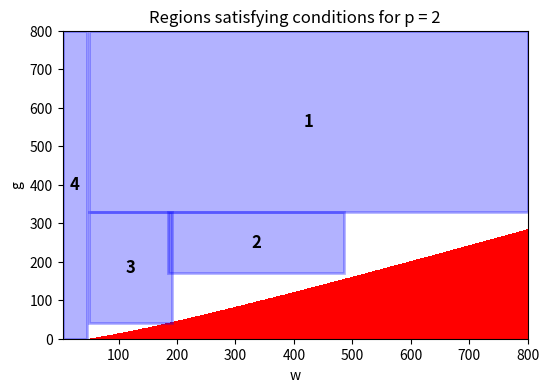
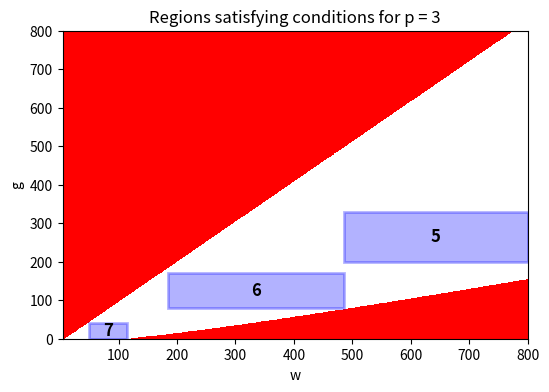
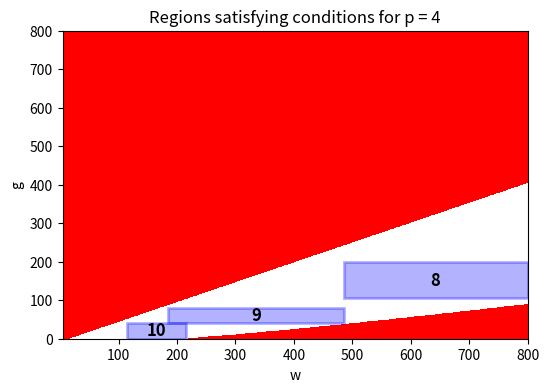
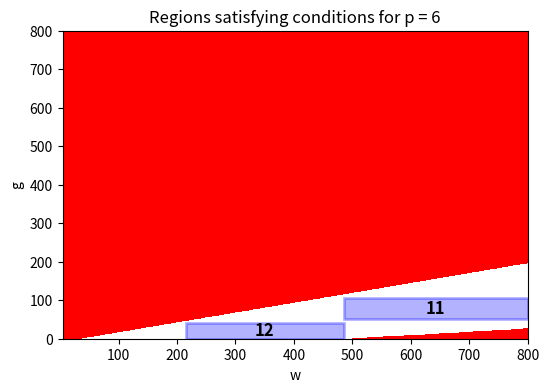
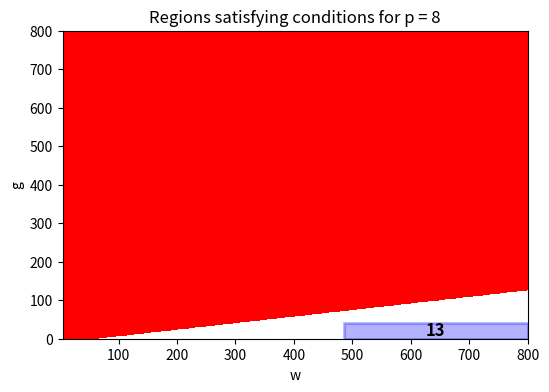
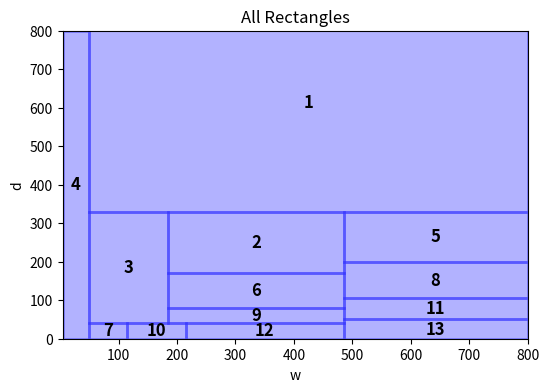

The script that saved these images, in order:
import numpy as np
import matplotlib.pyplot as plt
import os
from matplotlib.colors import ListedColormap
from matplotlib.patches import Rectangle
from math import *

# Create directory to save the plots
output_dir = 'plotsgen'
os.makedirs(output_dir, exist_ok=True)

# Initialization of parameters
w_values = np.arange(4, 801, 1)
d_values = np.arange(0, 801, 1)
p_values = [2,3,4,6,8]

def compute_t_p(w, p, d):
    """Calculate t(p) for parameters w, p, g."""
    return w / p + d + p-1 

def compute_t_min(w, g):
    """Calculate the minimum t(p) for a given pair (w, g) considering integer p."""
    p_opt = sqrt(w)
    p_floor = int(np.floor(p_opt))
    p_ceil = int(np.ceil(p_opt))
    if p_floor < 1:
        p_floor = 1  # Ensure p is within the valid range
    t_floor = compute_t_p(w, p_floor, g)
    t_ceil = compute_t_p(w, p_ceil, g)
    return min(t_floor, t_ceil) 


def compute_p_min(w, g):
    """Calculate the minimum t(p) for a given pair (w, g) considering integer p."""
    p_opt = sqrt(w)
    p_floor = int(np.floor(p_opt))
    p_ceil = int(np.ceil(p_opt))
    if p_floor < 1:
        p_floor = 1  # Ensure p is within the valid range
    t_floor = compute_t_p(w, p_floor, g)
    t_ceil = compute_t_p(w, p_ceil, g)
    if (t_floor<=t_ceil):
        return p_floor
    else:
        return p_ceil

def compute_alpha_p(w, p, d):
    """Calculate alpha(p) for parameters w, p, g."""
    a_p = w + p * d + p * (p - 1)
    amin = w + d
    return a_p / amin 

def compute_beta_p(w, p, g, t_min):
    """Calculate beta(p) for parameters w, p, g with given t_min."""
    t_p = compute_t_p(w, p, g)
    return t_p / t_min 

custom_cmap = ListedColormap(['green', 'red'])

label_counter = 1  # Initialize label counter
# Generate individual plots for each p
for p in p_values:
    fig, ax = plt.subplots(figsize=(6, 4))
    color_matrix = np.zeros((len(w_values), len(d_values)))

    for i, w in enumerate(w_values):
        for j, d in enumerate(d_values):
            t_min = compute_t_min(w, d)
            alpha = compute_alpha_p(w, p, d)
            beta = compute_beta_p(w, p, d, t_min)
            if alpha <= 2.02 and beta <= 2.02:
                color_matrix[i, j] = 1  # Mark regions satisfying the conditions 

    # Create contour plot for this p
    W, G = np.meshgrid(w_values, d_values)
    ax.contourf(W, G, color_matrix.T, levels=[0, 0.5], cmap=custom_cmap)

    # Function to add rectangles and labels
    def add_rectangle_and_label(ax, xy, width, height, label):
        rect = Rectangle(xy, width, height, linewidth=2, edgecolor='blue', facecolor='blue', alpha=0.3, linestyle='-')
        ax.add_patch(rect)
        cx = xy[0] + width / 2  # Center x
        cy = xy[1] + height / 2  # Center y
        ax.text(cx, cy, str(label), color='black', weight='bold', fontsize=12, ha='center', va='center')

    # Add rectangles and labels
    if p == 2:
        add_rectangle_and_label(ax, (49, 330), 751, 470, label_counter)
        label_counter += 1
        add_rectangle_and_label(ax, (185, 170), 300, 160, label_counter)
        label_counter += 1
        add_rectangle_and_label(ax, (49, 42), 142, 286, label_counter)
        label_counter += 1
        add_rectangle_and_label(ax, (4, 0), 42, 800, label_counter)
        label_counter += 1
    elif p == 3:
        add_rectangle_and_label(ax, (485, 200), 315, 130, label_counter)
        label_counter += 1
        add_rectangle_and_label(ax, (185, 80), 300, 90, label_counter)
        label_counter += 1
        add_rectangle_and_label(ax, (49, 0), 66, 42, label_counter)
        label_counter += 1
    elif p == 4:
        add_rectangle_and_label(ax, (485, 105), 315, 95, label_counter)
        label_counter += 1
        add_rectangle_and_label(ax, (185, 42), 300, 38, label_counter)
        label_counter += 1
        add_rectangle_and_label(ax, (115, 0), 100, 42, label_counter)
        label_counter += 1
    elif p == 6:
        add_rectangle_and_label(ax, (485, 50), 315, 55, label_counter)
        label_counter += 1
        add_rectangle_and_label(ax, (215, 0), 270, 42, label_counter)
        label_counter += 1
    elif p == 8:
        add_rectangle_and_label(ax, (485, 0), 315, 42, label_counter)
        label_counter += 1

    # Set axis limits
    ax.set_xlim([4, 800])
    ax.set_ylim([0, 800])

    # Add labels, title
    ax.set_xlabel("w")
    ax.set_ylabel("g")
    ax.set_title(f"Regions satisfying conditions for p = {p}")

    plt.savefig(f'{output_dir}/plot_p_{p}.png')
    plt.close(fig)

# Create a figure with only the rectangles
fig, ax = plt.subplots(figsize=(6, 4))

# Reset label counter for rectangles only plot
label_counter = 1

# Add all rectangles from the different p values
rectangles = [
    ((49, 330), 751, 570),       # For p = 2
    ((185, 170), 300, 160),      # For p = 2
    ((49, 42), 136, 286),        # For p = 2
    ((4, 0), 45, 800),        # For p = 2
    ((485, 200), 315, 130),      # For p = 3
    ((185, 80), 300, 90),        # For p = 3
    ((49, 0), 66, 42),           # For p = 3
    ((485, 105), 315, 95),       # For p = 4
    ((185, 42), 300, 38),        # For p = 4
    ((115, 0), 100, 42),         # For p = 4
    ((485, 50), 315, 55),        # For p = 6
    ((215, 0), 270, 42),         # For p = 6
    ((485, 0), 315, 50)          # For p = 8
]

rectangles2 = [
    (1, 49, 800, 800, 330, 2),  # Top-left (49, 900), bottom-right (800, 330), for p = 2
    (2, 185, 330, 485, 170, 2), # Top-left (185, 330), bottom-right (485, 170), for p = 2
    (3, 49, 330, 185, 42, 2),   # Top-left (49, 330), bottom-right (185, 44), for p = 2
    (4, 4, 800, 49, 0, 2),   # Top-left (49, 330), bottom-right (185, 44), for p = 2
    (5, 485, 330, 800, 200, 3), # Top-left (485, 330), bottom-right (800, 200), for p = 3
    (6, 185, 170, 485, 80, 3),  # Top-left (185, 170), bottom-right (485, 90), for p = 3
    (7, 49, 42, 115, 0, 3),     # Top-left (49, 44), bottom-right (115, 0), for p = 3
    (8, 485, 200, 800, 105, 4), # Top-left (485, 200), bottom-right (800, 115), for p = 4
    (9, 185, 80, 485, 42, 4),   # Top-left (185, 90), bottom-right (485, 47), for p = 4
    (10, 115, 42, 215, 0, 4),    # Top-left (115, 44), bottom-right (215, 0), for p = 4
    (11, 485, 105, 800, 50, 6), # Top-left (485, 115), bottom-right (800, 50), for p = 6
    (12, 215, 42, 485, 0, 6),   # Top-left (215, 44), bottom-right (485, 0), for p = 6
    (13, 485, 50, 800, 0, 8)    # Top-left (485, 65), bottom-right (785, 0), for p = 8
]


for xy, width, height in rectangles:
    add_rectangle_and_label(ax, xy, width, height, label_counter)
    label_counter += 1

# Set axis limits
ax.set_xlim([4, 800])
ax.set_ylim([0, 800])

# Add labels, title
ax.set_xlabel("w")
ax.set_ylabel("d")
ax.set_title("All Rectangles")

plt.savefig(f'{output_dir}/rectanglesall.png')
plt.close(fig)
def generate_latex_table():
    table = "\\begin{tabular}{|c|c|c|c|c|c|c|}\n\\hline\n"
    table += "Rectangle & $(w_1,\\gamma_1)$ & $(w_2,\\gamma_2)$ & $p$ & $p_{min}(w_1,\\gamma_1,p) $& $f(w_1,\\gamma_1,p)$ & $g(w_2,\\gamma_2,p)$ \\\\\n\\hline\n"
    
    for rect in rectangles2:
        num, w1, g1, w2, g2, p = rect
        f_val = compute_alpha_p(w1, p, g1)
        tmin=compute_t_min(w2, g2)
        g_val = compute_beta_p(w2, p, g2,tmin)
        pmin=compute_p_min(w1, g1)
        print(w2,g2,p, pmin,compute_t_p(w1,p,g1),  tmin,g_val)
        
        row = f"{num} & $({w1},{g1})$ & $({w2},{g2})$ & {p} &{pmin} & {f_val:.2f} & {g_val:.2f} \\\\\n"
        table += row
    
    table += "\\hline\n\\end{tabular}"
    return table

latex_table = generate_latex_table()
print(latex_table)
